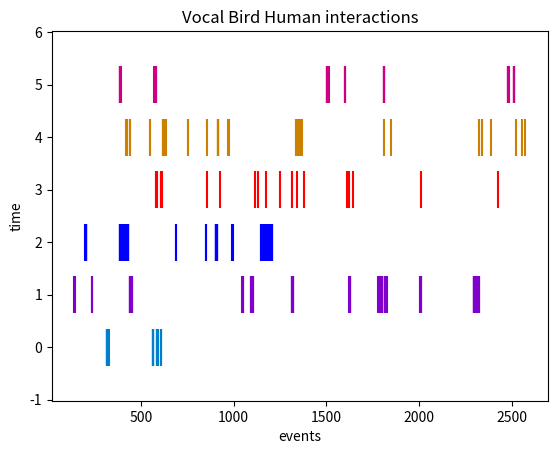

Write the Python code that produced this figure.
import matplotlib.pyplot as plot

import numpy as np

 

# Set the random seed for data generation

np.random.seed(2)

 

# Create rows of random data with 50 data points simulating rows of spike trains

neuralData = np.random.random([8, 50])


neuralData2 =           [[315,316,317,318,319,320,321,322,323,324,325,562,563,564,565,566,585,586,587,588,589,608,609,610],

                        [140,141,233,234,439,440,441,442,443,450,451,452,1047,1048,1049,1050,1094,1095,1096,1097,1098,1099,1100,1101,1102,1103,1104,1314,1315,1316,1317,1318,1319,1320,1321,1624,1625,1626,1627,1628,1781,1782,1783,1784,1785,1786,1787,1798,1799,1800,1801,1802,1814,1815,1816,1817,1818,1819,1820,1821,1822,1823,1824,1825,2006,2007,2008,2009,2010,2294,2295,2296,2297,2298,2299,2310,2311,2312,2313,2314,2315,2316,2317,2318,2319,2320,2321,2322,2323],

                        [200,201,202,203,204,205,385,386,387,388,389,390,391,392,393,394,395,396,397,398,399,400,401,402,403,404,405,406,407,408,409,410,411,412,413,414,415,416,417,418,419,420,421,422,423,424,425,426,427,428,429,430,431,686,687,850,851,902,903,904,905,906,907,908,909,910,911,993,994,1148,1149,1150,1151,1152,1153,1154,1155,1156,1157,1158,1159,1160,1161,1162,1163,1164,1165,1166,1167,1168,1169,1170,1171,1172,1173,1185,1186,1187,1188,1189,1190,1191,1192,1193,1194,1195,1196,1197,1198,1199,1200,1201,1202,1203,1204,1205,1206],

                        [582,583,584,609,610,611,858,928,1114,1130,1173,1248,1316,1317,1342,1381,1609,1620,1644,2013,2427],

                        [421,422,423,441,442,548,549,617,618,619,631,632,754,755,857,913,914,915,916,917,971,972,1337,1338,1339,1340,1341,1342,1343,1354,1355,1356,1357,1358,1359,1360,1361,1362,1363,1364,1365,1366,1813,1851,2324,2340,2341,2390,2524,2553,2573],

                        [385,386,387,388,389,390,572,573,574,575,576,577,578,579,580,581,1502,1503,1504,1505,1506,1507,1508,1509,1510,1511,1512,1599,1600,1601,1809,1810,1811,1812,1813,2479,2480,2481,2482,2483,2510,2511,2512,2513,2514]]

 

# Set different colors for each neuron

colorCodes = np.array([[0, 0.5, 0.8],

                        [0.5, 0, 0.8],

                        [0, 0, 1],

                        [1, 0, 0],

                        [0.8, 0.5, 0],

                        [0.8, 0, 0.5]])


colorCodesOLD = np.array([[0, 0, 0],

                        [1, 0, 0],

                        [0, 1, 0],

                        [0, 0, 1],

                        [1, 1, 0],

                        [1, 0, 1]])

                       

# Set spike colors for each neuron

lineSize = [0.7, 0.7, 0.7, 0.7, 0.7, 0.7]                                  

        

# Draw a spike raster plot

plot.eventplot(neuralData2, color=colorCodes, linelengths = lineSize)     

 

# Provide the title for the spike raster plot

plot.title('Vocal Bird Human interactions')

 

# Give x axis label for the spike raster plot

plot.xlabel('events')

 

# Give y axis label for the spike raster plot

plot.ylabel('time')

 

# Display the spike raster plot

plot.show()
